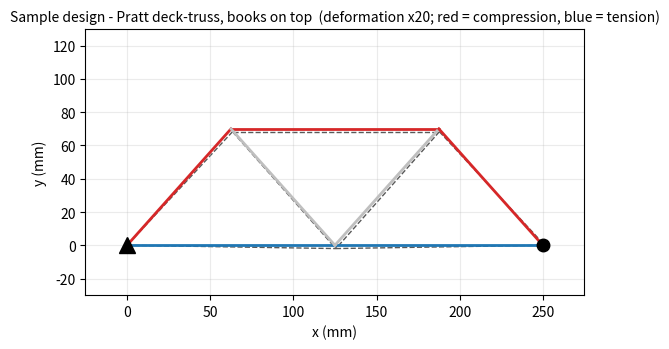

Reproduce this figure in Python.
"""
===============================================================================
 SE 310 - Project I : TRUSS BRIDGE DESIGN CHALLENGE
 Direct Stiffness (FEA) solver for 2-D pin-jointed trusses
-------------------------------------------------------------------------------

 UNITS USED THROUGHOUT:  length = mm ,  force = N ,  stress & modulus = MPa=N/mm^2
 (Using mm-N-MPa keeps every number in a readable range for a model bridge.)

 WHAT YOU HAVE TO EDIT:  only the block marked  "1. PROBLEM DEFINITION".
===============================================================================
"""

import numpy as np
import pandas as pd
import matplotlib.pyplot as plt

# =============================================================================
#  0. MATERIAL AND SECTION PROPERTIES  (Midwest 1/8 in. square balsa stick)
# =============================================================================
b_stick   = 3.18          # mm   - stick width  (1/8 inch)
h_stick   = 3.18          # mm   - stick depth  (1/8 inch)
E_balsa   = 3000.0        # MPa  - Young's modulus along the grain (3 GPa)
sig_t_ult = 7.5           # MPa  - ultimate TENSILE  strength along the grain
sig_c_ult = 4.5           # MPa  - ultimate CRUSHING strength along the grain
rho_balsa = 160e-9        # kg/mm^3 - density (160 kg/m^3)
FS_req    = 2.0           # [-]  - required factor of safety (project constraint)
K_eff     = 1.0           # [-]  - effective length factor, pin-pin ends

A_stick = b_stick * h_stick                     # mm^2  cross-sectional area
I_stick = b_stick * h_stick**3 / 12.0           # mm^4  weak-axis second moment

# -----------------------------------------------------------------------------
#  LOADING  -  the two course textbooks resting ON TOP of the bridge
#  >>> WEIGH YOUR OWN BOOKS AND REPLACE THESE NUMBERS <<<
# -----------------------------------------------------------------------------
m_book_SA  = 1.50         # kg - "Structural Analysis"
m_book_MM  = 1.00         # kg - "Machines and Mechanisms"
g          = 9.81         # m/s^2
W_books    = (m_book_SA + m_book_MM) * g        # N  - total service load
P_design   = FS_req * W_books                   # N  - factored DESIGN load
N_TRUSS    = 3                                  # two identical vertical trusses
P_truss    = P_design / N_TRUSS                 # N  - design load on ONE truss

# =============================================================================
#  1. PROBLEM DEFINITION   <-- THIS IS THE ONLY BLOCK YOU NEED TO CHANGE
# =============================================================================
#  SAMPLE DESIGN : symmetric 4-panel PRATT DECK-truss, one vertical side truss.
#  The two textbooks rest ON TOP of the bridge, so the TOP chord is the loaded
#  deck. Span 200 mm, height 70 mm (the envelope allows up to 100 mm above the desk).
#
#   T0----T1----T2----T3----T4      y = 70 mm   books rest on this chord
#   | \    | \   |   / |   / |
#   |  \   |  \  |  /  |  /  |
#   B0----B1----B2----B3----B4      y =  0 mm   desk level
#   ^                       ^
#  pin                    roller    <-- the two desk edges, 200 mm apart
#
D_truss = 70.0            # mm - truss height above the desk top ( <= 100 mm )
SPAN    = 250.0           # mm - clear span = overall length of the truss
x_sup_L = 0.0             # mm - left support (edge of the left desk)
x_sup_R = SPAN           # mm - right support (edge of the right desk)

# ---- Nodal coordinates [x, y] (node numbering starts at 0, as in the original)
nodeCords = np.array([
	[SPAN/4,	D_truss],   # 0  T0 - upper left
	[SPAN*3/4,	D_truss],   # 1  T1 - upper right
	[0.0,		0.0],   # 2  B0 - LEFT SUPPORT  (pin)
	[SPAN/2,	0.0],   # 3  B1
	[SPAN,		0.0],   # 4  B2 - RIGHT SUPPORT (roller)
])
print("nodeCords = ")
print(nodeCords)

# ---- Element connectivity [near node, far node]
elemNodes = np.array([
	# --- top chord = the deck the books sit on -----------------------------
	[0, 1],
	# --- bottom chord (at desk level) --------------------------------------
	[2, 3], [3, 4],
	# --- verticals (the end verticals sit directly over the supports) ------
	# --- Pratt diagonals (slope DOWN towards mid-span -> they take tension) -
	[0, 2], [0, 3], [1, 3], [1, 4]
])

# ---- Material and section of every element
modE = np.full((elemNodes.shape[0], 1), E_balsa)    # MPa
Area = np.full((elemNodes.shape[0], 1), A_stick)    # mm^2
Imom = np.full((elemNodes.shape[0], 1), I_stick)    # mm^4

# ---- Displacement constraints [node, dof, value]   dof: 1 = x , 2 = y
DispCon = np.array([
	[2, 1, 0.0],      # node 2 : pinned  -> ux = 0
	[2, 2, 0.0],      # node 2 : pinned  -> uy = 0
	[4, 2, 0.0],      # node 4 : roller  -> uy = 0
])

# ---- Applied forces [node, dof, value]   (downward = negative y)
#  The books lie on the 200 mm deck.  Half of P_design goes to each side truss
#  and is shared between the FOUR deck panels by tributary length:
#  assuming all joints take the same weight
Fval = np.array([
	[0, 2, -P_truss / 2.0],
	[1, 2, -P_truss / 2.0],
])


CSV_OUT     = 'truss_results.csv'   # where the table is written
DEFL_LIMIT  = 2.0      # mm - allowable mid-span deflection (design constraint)
MID_NODE    = 3        # mid-span deck joint whose deflection is checked # fixme:
SCALE_PLOT  = 20       # deformation magnification for the plot

# =============================================================================
#  2. PROBLEM INITIALIZATION      (unchanged from the original code)
# =============================================================================
nELEM = elemNodes.shape[0]            # number of elements
nNODE = nodeCords.shape[0]            # number of nodes
nDC   = DispCon.shape[0]              # number of constrained dofs
nFval = Fval.shape[0]                 # number of loaded dofs
NDOF  = nNODE * 2                     # total dofs = 2 per node

uDisp     = np.zeros((NDOF, 1))       # displacement vector
forces    = np.zeros((NDOF, 1))       # force vector
Stiffness = np.zeros((NDOF, NDOF))    # global stiffness matrix
Stress    = np.zeros(nELEM)           # element stress
Fint_el   = np.zeros(nELEM)           # element internal (axial) force
L_elem    = np.zeros(nELEM)           # element length
kdof      = np.zeros(nDC)             # dofs with KNOWN displacement

xx = nodeCords[:, 0]
yy = nodeCords[:, 1]

# ---- Build the prescribed-displacement array
for i in range(nDC):
	indice = DispCon[i, :]
	v = float(indice[2])
	indice = indice.astype(int)
	kdof[i] = indice[0]*2 + indice[1] - 1
	uDisp[indice[0]*2 + indice[1] - 1] = v

# ---- Build the applied-force array
for i in range(nFval):
	indice2 = Fval[i, :]
	v = float(indice2[2])
	indice2 = indice2.astype(int)
	forces[indice2[0]*2 + indice2[1] - 1] = v

kdof  = kdof.astype(int)                            # known-displacement dofs
ukdof = np.setdiff1d(np.arange(NDOF), kdof)         # unknown-displacement dofs

# ---- Static determinacy check (m + r  vs  2j)
m_r = nELEM + nDC
print("=" * 78)
print(" STATIC DETERMINACY CHECK")
print(f"   members m = {nELEM} , reactions r = {nDC} , joints j = {nNODE}")
print(f"   m + r = {m_r}   vs   2j = {2*nNODE}  ->  "
	  + ("statically DETERMINATE" if m_r == 2*nNODE
		 else ("statically INDETERMINATE" if m_r > 2*nNODE
			   else "UNSTABLE (mechanism) - fix your geometry!")))

# =============================================================================
#  FEA STEPS 1-3 : element stiffness -> transform -> assemble
# =============================================================================
for e in range(nELEM):
	indiceE = elemNodes[e, :]
	Y  = float(modE[e, 0])
	Ae = float(Area[e, 0])
	elemDOF = np.array([indiceE[0]*2, indiceE[0]*2+1,
						indiceE[1]*2, indiceE[1]*2+1]).astype(int)
	xa = xx[indiceE[1]] - xx[indiceE[0]]
	ya = yy[indiceE[1]] - yy[indiceE[0]]
	len_elem = np.sqrt(xa*xa + ya*ya)
	lx = xa / len_elem                      # lambda x
	ly = ya / len_elem                      # lambda y

	# Step 1. Elemental stiffness matrix in LOCAL coordinates
	ke = (Y*Ae/len_elem) * np.array([[1, -1], [-1, 1]])

	# Step 2. Transform from LOCAL to GLOBAL coordinates
	T  = np.array([[lx, ly, 0, 0], [0, 0, lx, ly]])
	k2 = np.matmul(T.transpose(), np.matmul(ke, T))

	# Step 3. Assemble into the GLOBAL stiffness matrix
	Stiffness[np.ix_(elemDOF, elemDOF)] += k2

# =============================================================================
#  FEA STEP 4 : partition, solve for displacements and reactions
# =============================================================================
k11 = Stiffness[np.ix_(ukdof, ukdof)]
k12 = Stiffness[np.ix_(ukdof, kdof)]
k21 = k12.transpose()
k22 = Stiffness[np.ix_(kdof,  kdof)]

f_known = forces[ukdof] - np.matmul(k12, uDisp[kdof])
uDisp[np.ix_(ukdof)] = np.linalg.solve(k11, f_known)
forces[np.ix_(kdof)] = (np.matmul(k21, uDisp[np.ix_(ukdof)]) + np.matmul(k22, uDisp[np.ix_(kdof)]))

# =============================================================================
#  FEA STEP 5 : internal forces  +  BUCKLING CHECK
# =============================================================================
fig, ax = plt.subplots(figsize=(9, 3.6))

F_TOL   = 1e-6 * P_truss    # forces below this are treated as exactly zero
Pcr     = np.zeros(nELEM)   # Euler critical load of each member
buckles = ['N'] * nELEM     # does the member buckle?  'Y' / 'N'

for e in range(nELEM):
	indiceE = elemNodes[e, :]
	Y, Ae, Ie = float(modE[e, 0]), float(Area[e, 0]), float(Imom[e, 0])
	elemDOF = np.array(
		[indiceE[0]*2, indiceE[0]*2+1,
		indiceE[1]*2, indiceE[1]*2+1]
	).astype(int)
	xa = xx[indiceE[1]] - xx[indiceE[0]]
	ya = yy[indiceE[1]] - yy[indiceE[0]]
	len_elem = np.sqrt(xa*xa + ya*ya)
	L_elem[e] = len_elem
	lx, ly = xa/len_elem, ya/len_elem

	ke = (Y*Ae/len_elem) * np.array([[1, -1], [-1, 1]])
	T  = np.array([[lx, ly, 0, 0], [0, 0, lx, ly]])
	Fint = np.matmul(ke, np.matmul(T, uDisp[np.ix_(elemDOF)]))

	Fint_el[e] = float(Fint[1, 0])        # +ve = TENSION , -ve = COMPRESSION
	Stress[e]  = Fint_el[e] / Ae          # MPa

	# ---- Euler buckling capacity of a pin-ended balsa stick
	Pcr[e] = np.pi**2 * Y * Ie / (K_eff*len_elem)**2

	# ---- BUCKLING CHECK
	#  Fint_el is the force under the FACTORED design load, i.e. the factor of
	#  safety FS_req = 2 is already built into P_design.  So a compression
	#  member is safe as long as  |F|  stays below its Euler load P_cr.
	#  Tension and zero-force members cannot buckle.
	if Fint_el[e] < -F_TOL:                               # compression member
		buckles[e] = 'Y' if abs(Fint_el[e]) >= Pcr[e] else 'N'
	elif Fint_el[e] <= F_TOL:                             # zero-force member
		Fint_el[e] = 0.0
		Stress[e]  = 0.0

	# ---- Plot undeformed (solid) and deformed (dashed) shape
	col = ('tab:red' if Fint_el[e] < 0 else ('tab:blue' if Fint_el[e] > 0 else '0.75'))
	ax.plot(
		[xx[indiceE[0]], xx[indiceE[1]]],
		[yy[indiceE[0]], yy[indiceE[1]]],
		color=col, lw=2, zorder=2
	)
	ax.plot(
		[
			xx[indiceE[0]] + SCALE_PLOT*uDisp[indiceE[0]*2, 0],
			xx[indiceE[1]] + SCALE_PLOT*uDisp[indiceE[1]*2, 0]
		],
		[
			yy[indiceE[0]] + SCALE_PLOT*uDisp[indiceE[0]*2+1, 0],
			yy[indiceE[1]] + SCALE_PLOT*uDisp[indiceE[1]*2+1, 0]
		],
		'--', color='0.35', lw=1.0, zorder=1
	)

# =============================================================================
#  6. RESULTS  -  one table, exported to CSV
# =============================================================================
delta_mid  = abs(uDisp[MID_NODE*2 + 1, 0])
total_len  = L_elem.sum() * N_TRUSS
mass_truss = total_len * A_stick * rho_balsa * 1000.0     # grams, both trusses

res = pd.DataFrame({
	'Elem':          np.arange(nELEM),
	'i':             elemNodes[:, 0],
	'j':             elemNodes[:, 1],
	'L (mm)':        np.round(L_elem, 1),
	'F (N)':         np.round(Fint_el, 2),
	'T/C':           ['T' if f > 0 else ('C' if f < 0 else '0') for f in Fint_el],
	'P_cr (N)':      np.round(Pcr, 1),
	'Buckling?(Y/N)': buckles,
})

res.to_csv(CSV_OUT, index=False)

print(f" Design load on ONE truss = {P_truss:.2f} N, for {N_TRUSS} repeated trusses   "
	f"(FS = {FS_req:.0f} already applied, W_books = {W_books:.2f} N)")
print(" +F = tension, -F = compression.  A member buckles when |F| reaches P_cr.")
print()
print(res.to_string(index=False))
print()
print(f" Members that buckle: {buckles.count('Y')} of {nELEM}"
	f"{'' if buckles.count('Y') == 0 else '  -> ' + str([k for k in range(nELEM) if buckles[k] == 'Y'])}")
print(f" Maximum deflection D_max = {delta_mid:.3f} mm      "
	f"Total length of material used = {total_len:.1f} mm      "
	f"Structure mass M = {mass_truss:.1f} g")
print(f" Table exported to: {CSV_OUT}")

# ---- Figure -----------------------------------------------------------------
ax.set_title(
	f"Sample design - Pratt deck-truss, books on top  "
	f"(deformation x{SCALE_PLOT}; red = compression, blue = tension)",
	fontsize=10
)
ax.set_xlabel("x (mm)"); ax.set_ylabel("y (mm)")
ax.set_aspect('equal', adjustable='box')
ax.set_xlim(-25, SPAN + 25); ax.set_ylim(-30, 130)
ax.grid(alpha=.25)
# support symbols
ax.plot(x_sup_L, 0, marker='^', ms=11, color='k', zorder=5)
ax.plot(x_sup_R, 0, marker='o', ms=9,  color='k', zorder=5)
fig.tight_layout()
plt.show()
